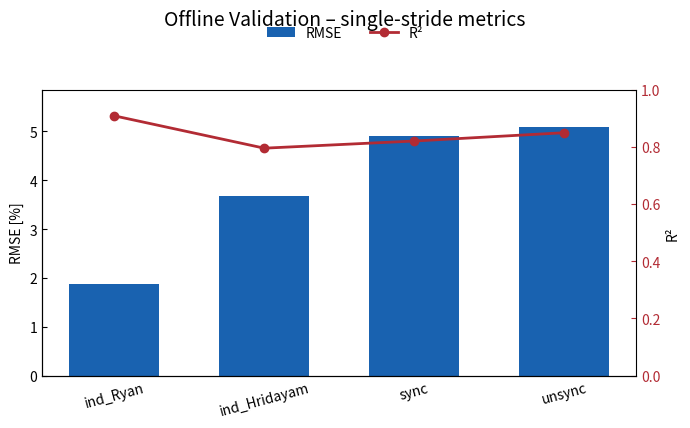

Write Python code to recreate this figure.
import numpy as np
import matplotlib.pyplot as plt
from matplotlib.lines import Line2D

# ------------------------------------------------------------------
# 1)  Numbers (per model)
# ------------------------------------------------------------------
models = ["ind_Ryan", "ind_Hridayam", "sync", "unsync"]
rmse   = np.array([1.87, 3.67, 4.90, 5.09])      #  [%]
r2     = np.array([0.908, 0.795, 0.820, 0.849])  #  [–]

# ------------------------------------------------------------------
# 2)  Plot
# ------------------------------------------------------------------
x   = np.arange(len(models))
w   = 0.6

COL_RMSE = "#1962B0"   # deep-blue
COL_R2   = "#B22B34"   # coral-red

fig, ax_rmse = plt.subplots(figsize=(7, 4))

# -- RMSE bars (left axis) -----------------------------------------------------
bars = ax_rmse.bar(x, rmse, width=w, color=COL_RMSE, zorder=2)
ax_rmse.set_ylabel("RMSE [%]")
ax_rmse.set_xticks(x, models, rotation=15)
ax_rmse.tick_params(axis="both", direction="in", top=False, right=False)
ax_rmse.spines["top"].set_visible(False)
ax_rmse.spines["right"].set_visible(False)
ax_rmse.set_ylim(0, rmse.max()*1.15)

# -- R² line (right axis) ------------------------------------------------------
ax_r2 = ax_rmse.twinx()
ax_r2.plot(x, r2, color=COL_R2, marker="o", linewidth=2, zorder=3)
ax_r2.set_ylabel("R²")
ax_r2.tick_params(axis="y", direction="in", colors=COL_R2)
ax_r2.set_ylim(0, 1.0)

# -- Legend (custom handles) ---------------------------------------------------
handles = [
    bars[0],                                   # any bar represents RMSE
    Line2D([], [], color=COL_R2, marker="o",
           linestyle="-", linewidth=2)         # custom line handle
]
fig.legend(handles, ["RMSE", "R²"],
           ncol=2, frameon=False, loc="upper center", bbox_to_anchor=(0.5, 1.05))

fig.suptitle("Offline Validation – single-stride metrics", y=1.06, fontsize=14)
fig.tight_layout()
plt.show()
